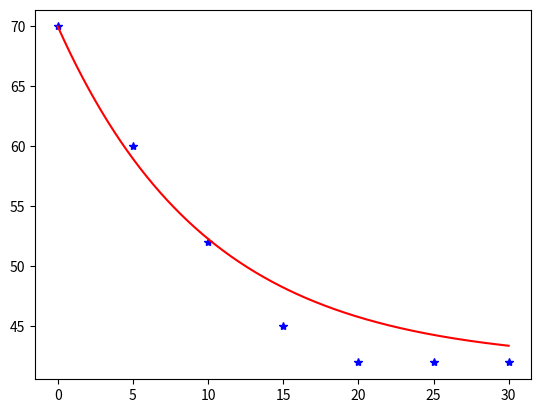

Reproduce this figure in Python.
import numpy as np
import matplotlib.pyplot as plt
import scipy.integrate as S

###Create a model of your system. Either it's second order
###or first order like this
def Derivatives(T,t):
    ###The final temperature value
    Tc = 42
    ###Guess and check on this value
    ###until your simulation matches your data
    a = 0.1
    ##This is a model of your system.
    Tdot = -a*T + a*Tc
    
    return Tdot

###Generate some example data - This requires an experiment
tdata = np.asarray([0,5,10,15,20,25,30])
Tdata = np.asarray([70,60,52,45,42,42,42])

##Plot the data
plt.plot(tdata,Tdata,'b*')

##Simulate the model you created above
tout = np.linspace(0,30,1000)
Tout = S.odeint(Derivatives,70,tout)

###plot the simulation data
plt.plot(tout,Tout,'r-')

plt.show()